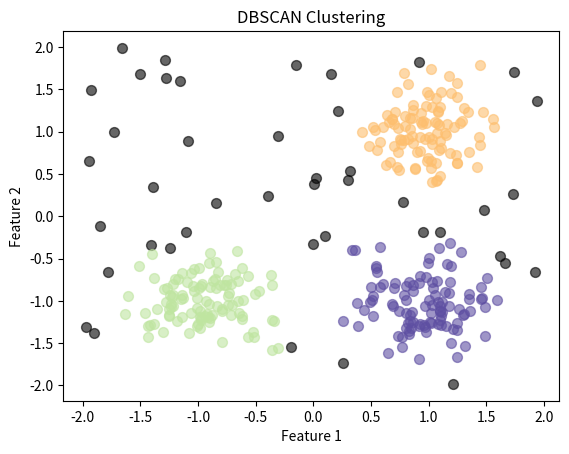

Python code for this plot:
"""
DBSCAN (Density-Based Spatial Clustering of Applications with Noise)

Description:
DBSCAN is a density-based clustering algorithm that groups together points that are closely packed
and marks points in low-density regions as outliers.

Core Intuition:
The algorithm defines clusters as areas of high density separated by areas of low density.
It identifies core points (points with at least min_samples neighbors within eps distance),
border points (points within eps of a core point but not core themselves), and noise points.

Best For:
- Arbitrarily shaped clusters
- Datasets with noise/outliers
- When cluster structure is not known

Pros:
- Can find arbitrarily shaped clusters
- Robust to outliers
- No need to specify number of clusters
- Works well with varying densities

Cons:
- Sensitive to parameters eps and min_samples
- Struggles with varying densities
- Cannot cluster datasets with large differences in densities
- Computationally expensive for high-dimensional data

Key Hyperparameters:
- eps: Maximum distance between two samples for one to be considered neighbor of the other
- min_samples: Number of samples in a neighborhood for a point to be considered a core point
"""

import numpy as np
import matplotlib.pyplot as plt

class DBSCAN:
    def __init__(self, eps=0.5, min_samples=5):
        self.eps = eps
        self.min_samples = min_samples
        self.labels = None

    def fit(self, X):
        """
        Fit the DBSCAN model to the data.

        Parameters:
        X: array-like, shape (n_samples, n_features)
        """
        X = np.asarray(X)
        n_samples = X.shape[0]

        # Initialize labels: -1 for unvisited, 0 for noise, positive for clusters
        self.labels = np.full(n_samples, -1)
        cluster_id = 0

        for i in range(n_samples):
            if self.labels[i] != -1:
                continue  # Already visited

            neighbors = self._region_query(X, i)

            if len(neighbors) < self.min_samples:
                self.labels[i] = 0  # Mark as noise (for now)
            else:
                cluster_id += 1
                self._expand_cluster(X, i, neighbors, cluster_id)

    def _region_query(self, X, point_idx):
        """Find all points within eps distance of the given point."""
        distances = np.sqrt(np.sum((X - X[point_idx])**2, axis=1))
        neighbors = np.where(distances <= self.eps)[0]
        return neighbors

    def _expand_cluster(self, X, point_idx, neighbors, cluster_id):
        """Expand the cluster from the core point."""
        self.labels[point_idx] = cluster_id

        i = 0
        while i < len(neighbors):
            neighbor_idx = neighbors[i]

            if self.labels[neighbor_idx] == 0:
                # Previously marked as noise, but now part of cluster
                self.labels[neighbor_idx] = cluster_id

            if self.labels[neighbor_idx] == -1:
                # Not visited yet
                self.labels[neighbor_idx] = cluster_id
                new_neighbors = self._region_query(X, neighbor_idx)

                if len(new_neighbors) >= self.min_samples:
                    neighbors = np.concatenate([neighbors, new_neighbors])

            i += 1

    def fit_predict(self, X):
        """
        Fit the model and return cluster labels.

        Parameters:
        X: array-like, shape (n_samples, n_features)

        Returns:
        labels: array-like, shape (n_samples,)
        """
        self.fit(X)
        return self.labels

# Example usage
if __name__ == "__main__":
    # Generate synthetic data with noise
    np.random.seed(42)
    n_samples = 300

    # Create three clusters
    centers = [[1, 1], [-1, -1], [1, -1]]
    X = []
    for center in centers:
        cluster = np.random.randn(n_samples//3, 2) * 0.3 + center
        X.append(cluster)
    X = np.vstack(X)

    # Add some noise
    noise = np.random.uniform(-2, 2, (50, 2))
    X = np.vstack([X, noise])

    # Fit DBSCAN
    dbscan = DBSCAN(eps=0.3, min_samples=10)
    labels = dbscan.fit_predict(X)

    # Plot results
    unique_labels = set(labels)
    colors = plt.cm.Spectral(np.linspace(0, 1, len(unique_labels)))

    for k, col in zip(unique_labels, colors):
        if k == 0:
            # Black for noise
            col = 'black'

        class_member_mask = (labels == k)
        xy = X[class_member_mask]
        plt.scatter(xy[:, 0], xy[:, 1], c=[col], alpha=0.6, s=50)

    plt.title('DBSCAN Clustering')
    plt.xlabel('Feature 1')
    plt.ylabel('Feature 2')
    plt.show()

    n_clusters = len(set(labels)) - (1 if 0 in labels else 0)
    n_noise = list(labels).count(0)
    print(f"Estimated number of clusters: {n_clusters}")
    print(f"Estimated number of noise points: {n_noise}")
